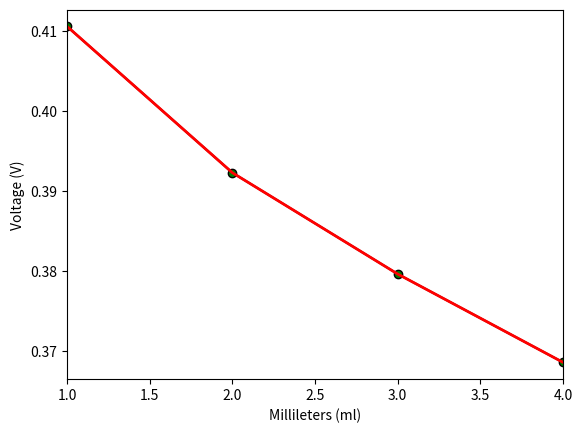

Reproduce this figure in Python.
import matplotlib.pyplot as plt
from scipy.stats import linregress

xarray = [1,2,3,4]
yarray = [0.4105564,0.3922838,0.379635,0.368606]

print(linregress(xarray,yarray))

plt.plot(xarray,yarray,marker='o',color='k',markerfacecolor='g')
plt.plot(xarray,yarray,color='r',linewidth=2)
plt.xlabel('Millileters (ml)')
plt.ylabel('Voltage (V)')
plt.xlim(min(xarray),max(xarray))
plt.show()
